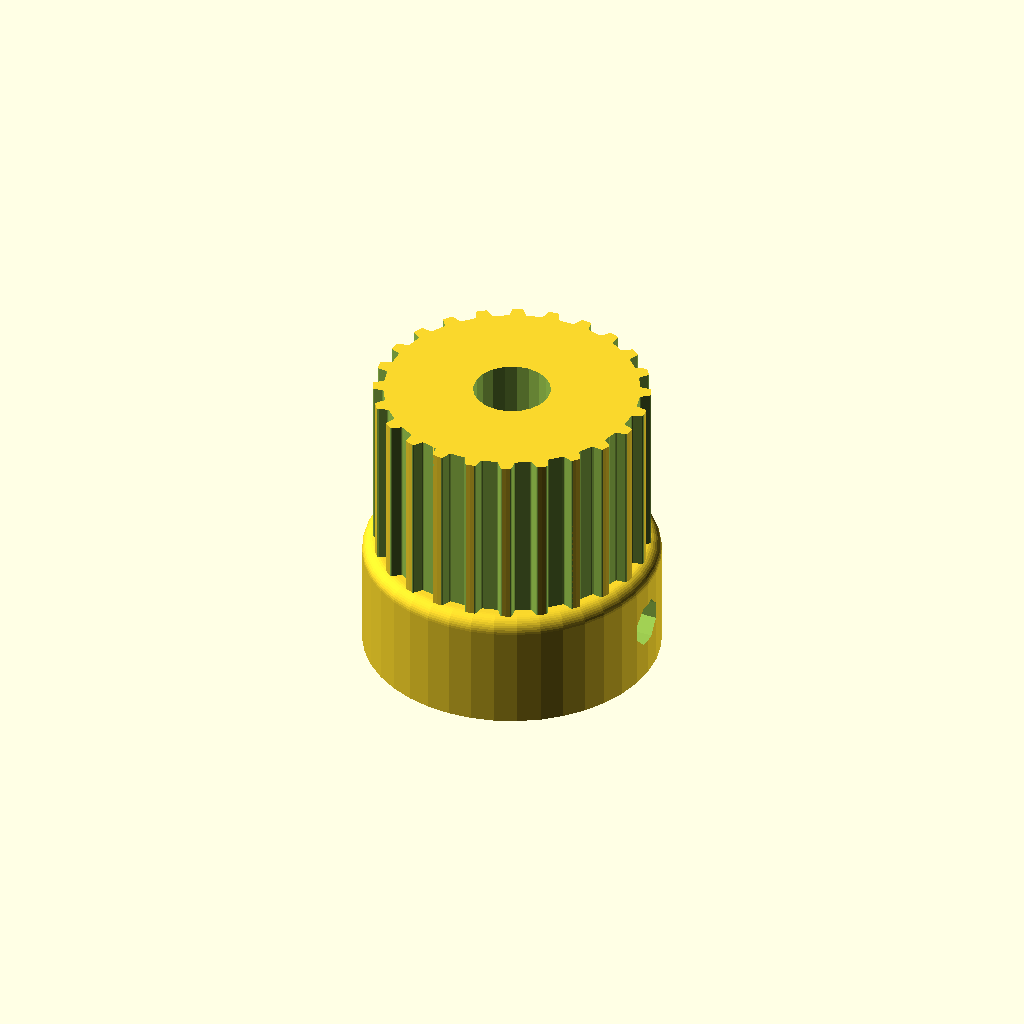
Cell 1 — every parameter at its default value.
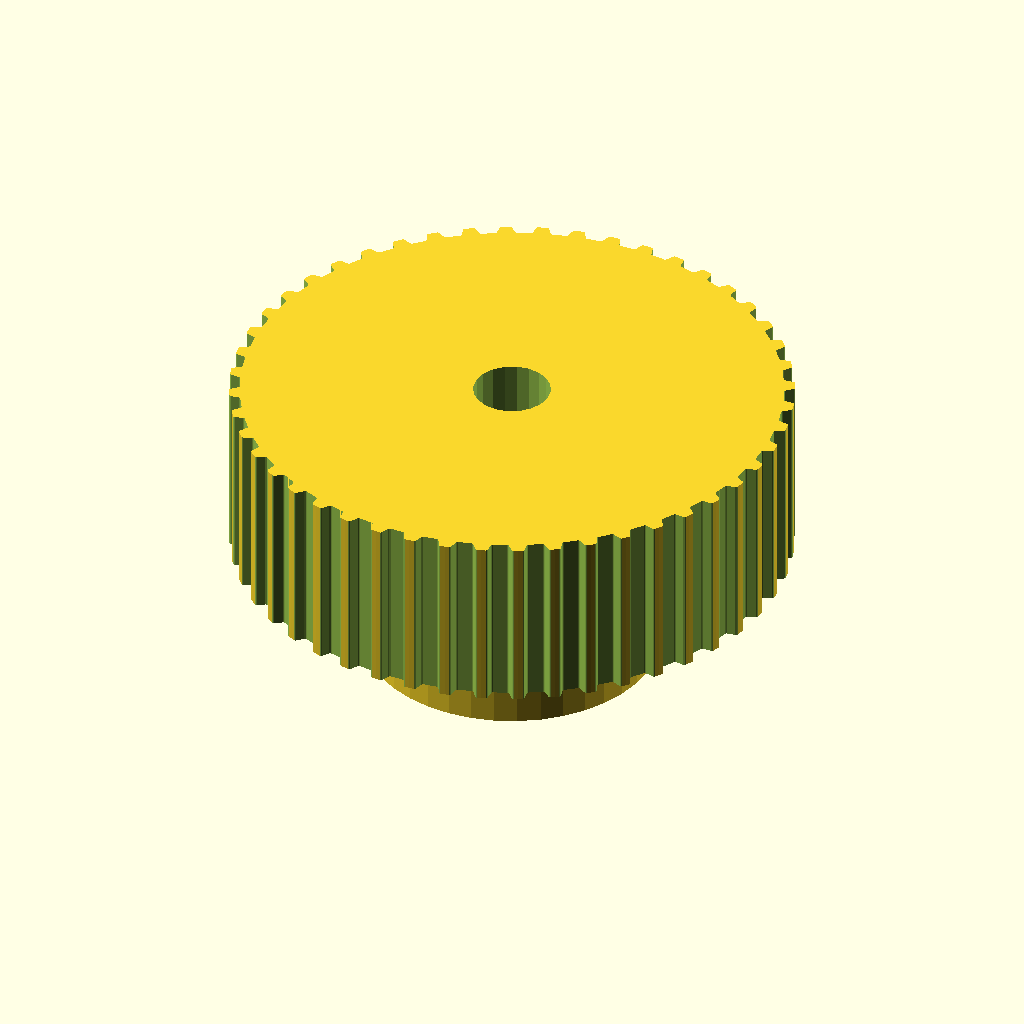
Cell 2: the same model with teeth = 48.
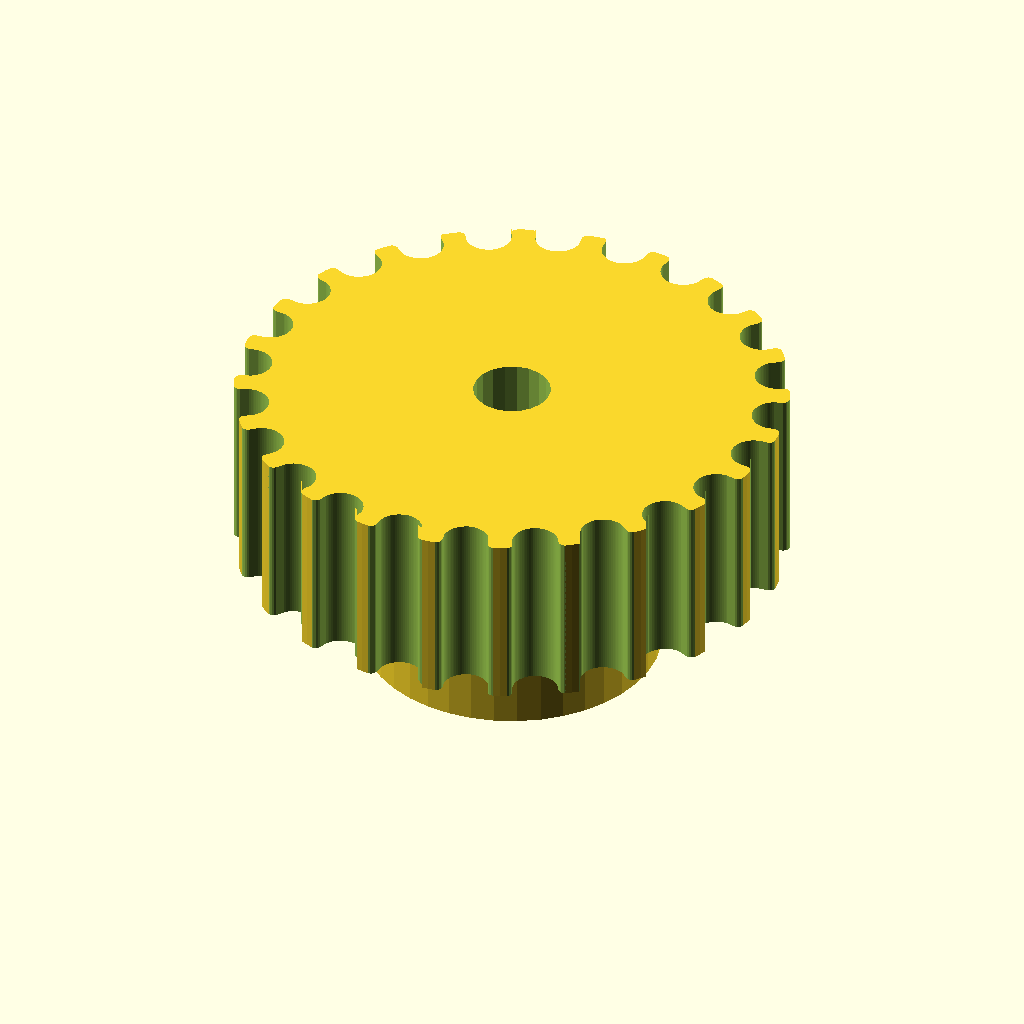
Cell 3: the same model with profile = 10.
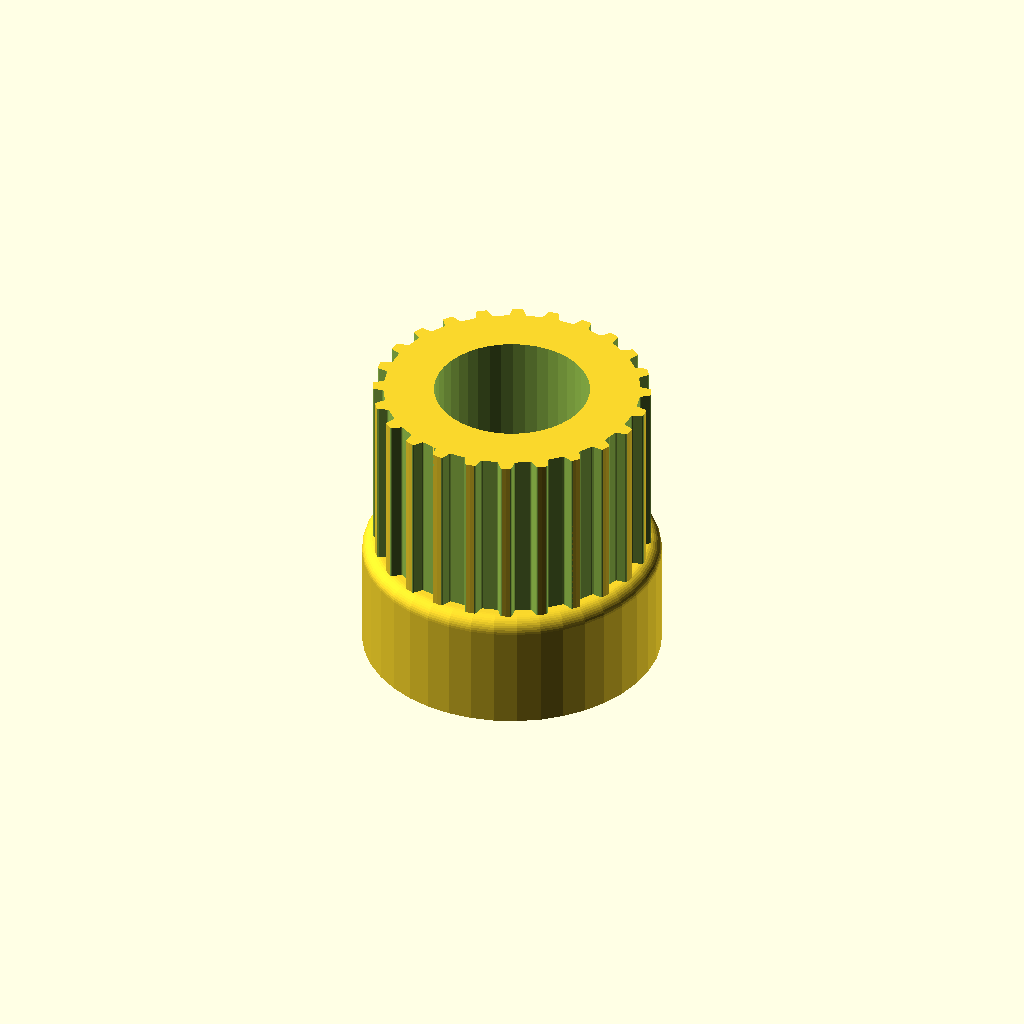
Cell 4: motor_shaft = 10.4 (everything else at default).
One fixed orthographic camera (rotation 55°, 0°, 25°; colour scheme Cornfield) for every cell.
The OpenSCAD source (parts/freecad/003_lidar_tilt_pan/Pulley_T25.scad):
// Parametric Pulley with multiple belt profiles
// by droftarts January 2012

// Based on pulleys by:
// http://www.thingiverse.com/thing:11256 by me!
// https://github.com/prusajr/PrusaMendel by Josef Prusa
// http://www.thingiverse.com/thing:3104 by GilesBathgate
// http://www.thingiverse.com/thing:2079 by nophead

// dxf tooth data from http://oem.cadregister.com/asp/PPOW_Entry.asp?company=915217&elementID=07807803/METRIC/URETH/WV0025/F
// pulley diameter checked and modelled from data at http://www.sdp-si.com/D265/HTML/D265T016.html

/**
 * @name Pulley
 * @category Printed
 * @using 1 x m3 nut, normal or nyloc
 * @using 1 x m3x10 set screw or 1 x m3x8 grub screw
 */


// tuneable constants

teeth = 24;			// Number of teeth, standard Mendel T5 belt = 8, gives Outside Diameter of 11.88mm
profile = 5;		// 1=MXL 2=40DP 3=XL 4=H 5=T2.5 6=T5 7=T10 8=AT5 9=HTD_3mm 10=HTD_5mm 11=HTD_8mm 12=GT2_2mm 13=GT2_3mm 14=GT2_5mm

motor_shaft = 5.2;	// NEMA17 motor shaft exact diameter = 5
m3_dia = 3.2;		// 3mm hole diameter
m3_nut_hex = 1;		// 1 for hex, 0 for square nut
m3_nut_flats = 5.7;	// normal M3 hex nut exact width = 5.5
m3_nut_depth = 2.7;	// normal M3 hex nut exact depth = 2.4, nyloc = 4

retainer = 0;		// Belt retainer above teeth, 0 = No, 1 = Yes
retainer_ht = 1.5;	// height of retainer flange over pulley, standard = 1.5
idler = 0;			// Belt retainer below teeth, 0 = No, 1 = Yes
idler_ht = 1.5;		// height of idler flange over pulley, standard = 1.5

pulley_t_ht = 12;	// length of toothed part of pulley, standard = 12
pulley_b_ht = 8;		// pulley base height, standard = 8. Set to same as idler_ht if you want an idler but no pulley.
pulley_b_dia = 20;	// pulley base diameter, standard = 20
no_of_nuts = 1;		// number of captive nuts required, standard = 1
nut_angle = 90;		// angle between nuts, standard = 90
nut_shaft_distance = 1.2;	// distance between inner face of nut and shaft, can be negative.


//	********************************
//	** Scaling tooth for good fit **
//	********************************
/*	To improve fit of belt to pulley, set the following constant. Decrease or increase by 0.1mm at a time. We are modelling the *BELT* tooth here, not the tooth on the pulley. Increasing the number will *decrease* the pulley tooth size. Increasing the tooth width will also scale proportionately the tooth depth, to maintain the shape of the tooth, and increase how far into the pulley the tooth is indented. Can be negative */

additional_tooth_width = 0.2; //mm

//	If you need more tooth depth than this provides, adjust the following constant. However, this will cause the shape of the tooth to change.

additional_tooth_depth = 0; //mm

// calculated constants

nut_elevation = pulley_b_ht/2;
m3_nut_points = 2*((m3_nut_flats/2)/cos(30)); // This is needed for the nut trap

// The following set the pulley diameter for a given number of teeth

MXL_pulley_dia = tooth_spacing (2.032,0.254);
40DP_pulley_dia = tooth_spacing (2.07264,0.1778);
XL_pulley_dia = tooth_spacing (5.08,0.254);
H_pulley_dia = tooth_spacing (9.525,0.381);
T2_5_pulley_dia = tooth_spaceing_curvefit (0.7467,0.796,1.026);
T5_pulley_dia = tooth_spaceing_curvefit (0.6523,1.591,1.064);
T10_pulley_dia = tooth_spacing (10,0.93);
AT5_pulley_dia = tooth_spaceing_curvefit (0.6523,1.591,1.064);
HTD_3mm_pulley_dia = tooth_spacing (3,0.381);
HTD_5mm_pulley_dia = tooth_spacing (5,0.5715);
HTD_8mm_pulley_dia = tooth_spacing (8,0.6858);
GT2_2mm_pulley_dia = tooth_spacing (2,0.254);
GT2_3mm_pulley_dia = tooth_spacing (3,0.381);
GT2_5mm_pulley_dia = tooth_spacing (5,0.5715);

// The following calls the pulley creation part, and passes the pulley diameter and tooth width to that module

if ( profile == 1 ) { pulley ( "MXL" , MXL_pulley_dia , 0.508 , 1.321 ); }
if ( profile == 2 ) { pulley ( "40 D.P." , 40DP_pulley_dia , 0.457 , 1.226 ); }
if ( profile == 3 ) { pulley ( "XL" , XL_pulley_dia , 1.27, 3.051 ); }
if ( profile == 4 ) { pulley ( "H" , H_pulley_dia ,1.905 , 5.359 ); }
if ( profile == 5 ) { pulley ( "T2.5" , T2_5_pulley_dia , 0.7 , 1.678 ); }
if ( profile == 6 ) { pulley ( "T5" , T5_pulley_dia , 1.19 , 3.264 ); }
if ( profile == 7 ) { pulley ( "T10" , T10_pulley_dia , 2.5 , 6.13 ); }
if ( profile == 8 ) { pulley ( "AT5" , AT5_pulley_dia , 1.19 , 4.268 ); }
if ( profile == 9 ) { pulley ( "HTD 3mm" , HTD_3mm_pulley_dia , 1.289 , 2.27 ); }
if ( profile == 10 ) { pulley ( "HTD 5mm" , HTD_5mm_pulley_dia , 2.199 , 3.781 ); }
if ( profile == 11 ) { pulley ( "HTD 8mm" , HTD_8mm_pulley_dia , 3.607 , 6.603 ); }
if ( profile == 12 ) { pulley ( "GT2 2mm" , GT2_2mm_pulley_dia , 0.764 , 1.494 ); }
if ( profile == 13 ) { pulley ( "GT2 3mm" , GT2_3mm_pulley_dia , 1.169 , 2.31 ); }
if ( profile == 14 ) { pulley ( "GT2 5mm" , GT2_5mm_pulley_dia , 1.969 , 3.952 ); }

// Functions

function tooth_spaceing_curvefit (b,c,d)
	= ((c * pow(teeth,d)) / (b + pow(teeth,d))) * teeth ;

function tooth_spacing(tooth_pitch,pitch_line_offset)
	= (2*((teeth*tooth_pitch)/(3.14159265*2)-pitch_line_offset)) ;

// Main Module

module pulley( belt_type , pulley_OD , tooth_depth , tooth_width )
	{
	echo (str("Belt type = ",belt_type,"; Number of teeth = ",teeth,"; Pulley Outside Diameter = ",pulley_OD,"mm "));
	tooth_distance_from_centre = sqrt( pow(pulley_OD/2,2) - pow((tooth_width+additional_tooth_width)/2,2));
	tooth_width_scale = (tooth_width + additional_tooth_width ) / tooth_width;
	tooth_depth_scale = ((tooth_depth + additional_tooth_depth ) / tooth_depth) ;


//	************************************************************************
//	*** uncomment the following line if pulley is wider than puller base ***
//	************************************************************************

//	translate ([0,0, pulley_b_ht + pulley_t_ht + retainer_ht ]) rotate ([0,180,0])

	difference()
	 {	 
		union()
		{
			//base
	
			if ( pulley_b_ht < 2 ) { echo ("CAN'T DRAW PULLEY BASE, HEIGHT LESS THAN 2!!!"); } else {
				rotate_extrude($fn=pulley_b_dia*2)
				{
						square([pulley_b_dia/2-1,pulley_b_ht]);
						square([pulley_b_dia/2,pulley_b_ht-1]);
						translate([pulley_b_dia/2-1,pulley_b_ht-1]) circle(1);
				}
			}
	
		difference()
			{
			//shaft - diameter is outside diameter of pulley
			
			translate([0,0,pulley_b_ht]) 
			rotate ([0,0,360/(teeth*4)]) 
			cylinder(r=pulley_OD/2,h=pulley_t_ht, $fn=teeth*4);
	
			//teeth - cut out of shaft
		
			for(i=[1:teeth]) 
			rotate([0,0,i*(360/teeth)])
			translate([0,-tooth_distance_from_centre,pulley_b_ht -1]) 
			scale ([ tooth_width_scale , tooth_depth_scale , 1 ]) 
			{
			if ( profile == 1 ) { MXL();}
			if ( profile == 2 ) { 40DP();}
			if ( profile == 3 ) { XL();}
			if ( profile == 4 ) { H();}
			if ( profile == 5 ) { T2_5();}
			if ( profile == 6 ) { T5();}
			if ( profile == 7 ) { T10();}
			if ( profile == 8 ) { AT5();}
			if ( profile == 9 ) { HTD_3mm();}
			if ( profile == 10 ) { HTD_5mm();}
			if ( profile == 11 ) { HTD_8mm();}
			if ( profile == 12 ) { GT2_2mm();}
			if ( profile == 13 ) { GT2_3mm();}
			if ( profile == 14 ) { GT2_5mm();}
			}

			}
			
		//belt retainer / idler
		if ( retainer > 0 ) {translate ([0,0, pulley_b_ht + pulley_t_ht ]) 
		rotate_extrude($fn=teeth*4)  
		polygon([[0,0],[pulley_OD/2,0],[pulley_OD/2 + retainer_ht , retainer_ht],[0 , retainer_ht],[0,0]]);}
		
		if ( idler > 0 ) {translate ([0,0, pulley_b_ht - idler_ht ]) 
		rotate_extrude($fn=teeth*4)  
		polygon([[0,0],[pulley_OD/2 + idler_ht,0],[pulley_OD/2 , idler_ht],[0 , idler_ht],[0,0]]);}
	
		}
	   
		//hole for motor shaft
		translate([0,0,-1])cylinder(r=motor_shaft/2,h=pulley_b_ht + pulley_t_ht + retainer_ht + 2,$fn=motor_shaft*4);
				
		//captive nut and grub screw holes
	
		if ( pulley_b_ht < m3_nut_flats ) { echo ("CAN'T DRAW CAPTIVE NUTS, HEIGHT LESS THAN NUT DIAMETER!!!"); } else {
		if ( (pulley_b_dia - motor_shaft)/2 < m3_nut_depth + 3 ) { echo ("CAN'T DRAW CAPTIVE NUTS, DIAMETER TOO SMALL FOR NUT DEPTH!!!"); } else {
	
			for(j=[1:no_of_nuts]) rotate([0,0,j*nut_angle])
			translate([0,0,nut_elevation])rotate([90,0,0])
	
			union()
			{
				//entrance
				translate([0,-pulley_b_ht/4-0.5,motor_shaft/2+m3_nut_depth/2+nut_shaft_distance]) cube([m3_nut_flats,pulley_b_ht/2+1,m3_nut_depth],center=true);
	
				//nut
				if ( m3_nut_hex > 0 )
					{
						// hex nut
						translate([0,0.25,motor_shaft/2+m3_nut_depth/2+nut_shaft_distance]) rotate([0,0,30]) cylinder(r=m3_nut_points/2,h=m3_nut_depth,center=true,$fn=6);
					} else {
						// square nut
						translate([0,0.25,motor_shaft/2+m3_nut_depth/2+nut_shaft_distance]) cube([m3_nut_flats,m3_nut_flats,m3_nut_depth],center=true);
					}
	
				//grub screw hole
				rotate([0,0,22.5])cylinder(r=m3_dia/2,h=pulley_b_dia/2+1,$fn=8);
			}
		}}
	 }
	   
	}


// Tooth profile modules

module MXL()
	{
	linear_extrude(height=pulley_t_ht+2) polygon([[-0.660421,-0.5],[-0.660421,0],[-0.621898,0.006033],[-0.587714,0.023037],[-0.560056,0.049424],[-0.541182,0.083609],[-0.417357,0.424392],[-0.398413,0.458752],[-0.370649,0.48514],[-0.336324,0.502074],[-0.297744,0.508035],[0.297744,0.508035],[0.336268,0.502074],[0.370452,0.48514],[0.39811,0.458752],[0.416983,0.424392],[0.540808,0.083609],[0.559752,0.049424],[0.587516,0.023037],[0.621841,0.006033],[0.660421,0],[0.660421,-0.5]]);
	}

module 40DP()
	{
	linear_extrude(height=pulley_t_ht+2) polygon([[-0.612775,-0.5],[-0.612775,0],[-0.574719,0.010187],[-0.546453,0.0381],[-0.355953,0.3683],[-0.327604,0.405408],[-0.291086,0.433388],[-0.248548,0.451049],[-0.202142,0.4572],[0.202494,0.4572],[0.248653,0.451049],[0.291042,0.433388],[0.327609,0.405408],[0.356306,0.3683],[0.546806,0.0381],[0.574499,0.010187],[0.612775,0],[0.612775,-0.5]]);
	}

module XL()
	{
	linear_extrude(height=pulley_t_ht+2) polygon([[-1.525411,-1],[-1.525411,0],[-1.41777,0.015495],[-1.320712,0.059664],[-1.239661,0.129034],[-1.180042,0.220133],[-0.793044,1.050219],[-0.733574,1.141021],[-0.652507,1.210425],[-0.555366,1.254759],[-0.447675,1.270353],[0.447675,1.270353],[0.555366,1.254759],[0.652507,1.210425],[0.733574,1.141021],[0.793044,1.050219],[1.180042,0.220133],[1.239711,0.129034],[1.320844,0.059664],[1.417919,0.015495],[1.525411,0],[1.525411,-1]]);
	}

module H()
	{
	linear_extrude(height=pulley_t_ht+2) polygon([[-2.6797,-1],[-2.6797,0],[-2.600907,0.006138],[-2.525342,0.024024],[-2.45412,0.052881],[-2.388351,0.091909],[-2.329145,0.140328],[-2.277614,0.197358],[-2.234875,0.262205],[-2.202032,0.334091],[-1.75224,1.57093],[-1.719538,1.642815],[-1.676883,1.707663],[-1.62542,1.764693],[-1.566256,1.813112],[-1.500512,1.85214],[-1.4293,1.880997],[-1.353742,1.898883],[-1.274949,1.905021],[1.275281,1.905021],[1.354056,1.898883],[1.429576,1.880997],[1.500731,1.85214],[1.566411,1.813112],[1.625508,1.764693],[1.676919,1.707663],[1.719531,1.642815],[1.752233,1.57093],[2.20273,0.334091],[2.235433,0.262205],[2.278045,0.197358],[2.329455,0.140328],[2.388553,0.091909],[2.454233,0.052881],[2.525384,0.024024],[2.600904,0.006138],[2.6797,0],[2.6797,-1]]);
	}

module T2_5()
	{
	linear_extrude(height=pulley_t_ht+2) polygon([[-0.839258,-0.5],[-0.839258,0],[-0.770246,0.021652],[-0.726369,0.079022],[-0.529167,0.620889],[-0.485025,0.67826],[-0.416278,0.699911],[0.416278,0.699911],[0.484849,0.67826],[0.528814,0.620889],[0.726369,0.079022],[0.770114,0.021652],[0.839258,0],[0.839258,-0.5]]);
	}

module T5()
	{
	linear_extrude(height=pulley_t_ht+2) polygon([[-1.632126,-0.5],[-1.632126,0],[-1.568549,0.004939],[-1.507539,0.019367],[-1.450023,0.042686],[-1.396912,0.074224],[-1.349125,0.113379],[-1.307581,0.159508],[-1.273186,0.211991],[-1.246868,0.270192],[-1.009802,0.920362],[-0.983414,0.978433],[-0.949018,1.030788],[-0.907524,1.076798],[-0.859829,1.115847],[-0.80682,1.147314],[-0.749402,1.170562],[-0.688471,1.184956],[-0.624921,1.189895],[0.624971,1.189895],[0.688622,1.184956],[0.749607,1.170562],[0.807043,1.147314],[0.860055,1.115847],[0.907754,1.076798],[0.949269,1.030788],[0.9837,0.978433],[1.010193,0.920362],[1.246907,0.270192],[1.273295,0.211991],[1.307726,0.159508],[1.349276,0.113379],[1.397039,0.074224],[1.450111,0.042686],[1.507589,0.019367],[1.568563,0.004939],[1.632126,0],[1.632126,-0.5]]);
	}

module T10()
	{
	linear_extrude(height=pulley_t_ht+2) polygon([[-3.06511,-1],[-3.06511,0],[-2.971998,0.007239],[-2.882718,0.028344],[-2.79859,0.062396],[-2.720931,0.108479],[-2.651061,0.165675],[-2.590298,0.233065],[-2.539962,0.309732],[-2.501371,0.394759],[-1.879071,2.105025],[-1.840363,2.190052],[-1.789939,2.266719],[-1.729114,2.334109],[-1.659202,2.391304],[-1.581518,2.437387],[-1.497376,2.47144],[-1.408092,2.492545],[-1.314979,2.499784],[1.314979,2.499784],[1.408091,2.492545],[1.497371,2.47144],[1.581499,2.437387],[1.659158,2.391304],[1.729028,2.334109],[1.789791,2.266719],[1.840127,2.190052],[1.878718,2.105025],[2.501018,0.394759],[2.539726,0.309732],[2.59015,0.233065],[2.650975,0.165675],[2.720887,0.108479],[2.798571,0.062396],[2.882713,0.028344],[2.971997,0.007239],[3.06511,0],[3.06511,-1]]);
	}

module AT5()
	{
	linear_extrude(height=pulley_t_ht+2) polygon([[-2.134129,-0.75],[-2.134129,0],[-2.058023,0.005488],[-1.984595,0.021547],[-1.914806,0.047569],[-1.849614,0.082947],[-1.789978,0.127073],[-1.736857,0.179338],[-1.691211,0.239136],[-1.653999,0.305859],[-1.349199,0.959203],[-1.286933,1.054635],[-1.201914,1.127346],[-1.099961,1.173664],[-0.986896,1.18992],[0.986543,1.18992],[1.099614,1.173664],[1.201605,1.127346],[1.286729,1.054635],[1.349199,0.959203],[1.653646,0.305859],[1.690859,0.239136],[1.73651,0.179338],[1.789644,0.127073],[1.849305,0.082947],[1.914539,0.047569],[1.984392,0.021547],[2.057906,0.005488],[2.134129,0],[2.134129,-0.75]]);
	}

module HTD_3mm()
	{
	linear_extrude(height=pulley_t_ht+2) polygon([[-1.135062,-0.5],[-1.135062,0],[-1.048323,0.015484],[-0.974284,0.058517],[-0.919162,0.123974],[-0.889176,0.206728],[-0.81721,0.579614],[-0.800806,0.653232],[-0.778384,0.72416],[-0.750244,0.792137],[-0.716685,0.856903],[-0.678005,0.918199],[-0.634505,0.975764],[-0.586483,1.029338],[-0.534238,1.078662],[-0.47807,1.123476],[-0.418278,1.16352],[-0.355162,1.198533],[-0.289019,1.228257],[-0.22015,1.25243],[-0.148854,1.270793],[-0.07543,1.283087],[-0.000176,1.28905],[0.075081,1.283145],[0.148515,1.270895],[0.219827,1.252561],[0.288716,1.228406],[0.354879,1.19869],[0.418018,1.163675],[0.477831,1.123623],[0.534017,1.078795],[0.586276,1.029452],[0.634307,0.975857],[0.677809,0.91827],[0.716481,0.856953],[0.750022,0.792167],[0.778133,0.724174],[0.800511,0.653236],[0.816857,0.579614],[0.888471,0.206728],[0.919014,0.123974],[0.974328,0.058517],[1.048362,0.015484],[1.135062,0],[1.135062,-0.5]]);
	}

module HTD_5mm()
	{
	linear_extrude(height=pulley_t_ht+2) polygon([[-1.89036,-0.75],[-1.89036,0],[-1.741168,0.02669],[-1.61387,0.100806],[-1.518984,0.21342],[-1.467026,0.3556],[-1.427162,0.960967],[-1.398568,1.089602],[-1.359437,1.213531],[-1.310296,1.332296],[-1.251672,1.445441],[-1.184092,1.552509],[-1.108081,1.653042],[-1.024167,1.746585],[-0.932877,1.832681],[-0.834736,1.910872],[-0.730271,1.980701],[-0.62001,2.041713],[-0.504478,2.09345],[-0.384202,2.135455],[-0.259708,2.167271],[-0.131524,2.188443],[-0.000176,2.198511],[0.131296,2.188504],[0.259588,2.167387],[0.384174,2.135616],[0.504527,2.093648],[0.620123,2.04194],[0.730433,1.980949],[0.834934,1.911132],[0.933097,1.832945],[1.024398,1.746846],[1.108311,1.653291],[1.184308,1.552736],[1.251865,1.445639],[1.310455,1.332457],[1.359552,1.213647],[1.39863,1.089664],[1.427162,0.960967],[1.467026,0.3556],[1.518984,0.21342],[1.61387,0.100806],[1.741168,0.02669],[1.89036,0],[1.89036,-0.75]]);
	}

module HTD_8mm()
	{
	linear_extrude(height=pulley_t_ht+2) polygon([[-3.301471,-1],[-3.301471,0],[-3.16611,0.012093],[-3.038062,0.047068],[-2.919646,0.10297],[-2.813182,0.177844],[-2.720989,0.269734],[-2.645387,0.376684],[-2.588694,0.496739],[-2.553229,0.627944],[-2.460801,1.470025],[-2.411413,1.691917],[-2.343887,1.905691],[-2.259126,2.110563],[-2.158035,2.30575],[-2.041518,2.490467],[-1.910478,2.66393],[-1.76582,2.825356],[-1.608446,2.973961],[-1.439261,3.10896],[-1.259169,3.22957],[-1.069074,3.335006],[-0.869878,3.424485],[-0.662487,3.497224],[-0.447804,3.552437],[-0.226732,3.589341],[-0.000176,3.607153],[0.226511,3.589461],[0.447712,3.552654],[0.66252,3.497516],[0.870027,3.424833],[1.069329,3.33539],[1.259517,3.229973],[1.439687,3.109367],[1.608931,2.974358],[1.766344,2.825731],[1.911018,2.664271],[2.042047,2.490765],[2.158526,2.305998],[2.259547,2.110755],[2.344204,1.905821],[2.411591,1.691983],[2.460801,1.470025],[2.553229,0.627944],[2.588592,0.496739],[2.645238,0.376684],[2.720834,0.269734],[2.81305,0.177844],[2.919553,0.10297],[3.038012,0.047068],[3.166095,0.012093],[3.301471,0],[3.301471,-1]]);
	}

module GT2_2mm()
	{
	linear_extrude(height=pulley_t_ht+2) polygon([[0.747183,-0.5],[0.747183,0],[0.647876,0.037218],[0.598311,0.130528],[0.578556,0.238423],[0.547158,0.343077],[0.504649,0.443762],[0.451556,0.53975],[0.358229,0.636924],[0.2484,0.707276],[0.127259,0.750044],[0,0.76447],[-0.127259,0.750044],[-0.2484,0.707276],[-0.358229,0.636924],[-0.451556,0.53975],[-0.504797,0.443762],[-0.547291,0.343077],[-0.578605,0.238423],[-0.598311,0.130528],[-0.648009,0.037218],[-0.747183,0],[-0.747183,-0.5]]);
	}

module GT2_3mm()
	{
	linear_extrude(height=pulley_t_ht+2) polygon([[-1.155171,-0.5],[-1.155171,0],[-1.065317,0.016448],[-0.989057,0.062001],[-0.93297,0.130969],[-0.90364,0.217664],[-0.863705,0.408181],[-0.800056,0.591388],[-0.713587,0.765004],[-0.60519,0.926747],[-0.469751,1.032548],[-0.320719,1.108119],[-0.162625,1.153462],[0,1.168577],[0.162625,1.153462],[0.320719,1.108119],[0.469751,1.032548],[0.60519,0.926747],[0.713587,0.765004],[0.800056,0.591388],[0.863705,0.408181],[0.90364,0.217664],[0.932921,0.130969],[0.988924,0.062001],[1.065168,0.016448],[1.155171,0],[1.155171,-0.5]]);
	}

module GT2_5mm()
	{
	linear_extrude(height=pulley_t_ht+2) polygon([[-1.975908,-0.75],[-1.975908,0],[-1.797959,0.03212],[-1.646634,0.121224],[-1.534534,0.256431],[-1.474258,0.426861],[-1.446911,0.570808],[-1.411774,0.712722],[-1.368964,0.852287],[-1.318597,0.989189],[-1.260788,1.123115],[-1.195654,1.25375],[-1.12331,1.380781],[-1.043869,1.503892],[-0.935264,1.612278],[-0.817959,1.706414],[-0.693181,1.786237],[-0.562151,1.851687],[-0.426095,1.9027],[-0.286235,1.939214],[-0.143795,1.961168],[0,1.9685],[0.143796,1.961168],[0.286235,1.939214],[0.426095,1.9027],[0.562151,1.851687],[0.693181,1.786237],[0.817959,1.706414],[0.935263,1.612278],[1.043869,1.503892],[1.123207,1.380781],[1.195509,1.25375],[1.26065,1.123115],[1.318507,0.989189],[1.368956,0.852287],[1.411872,0.712722],[1.447132,0.570808],[1.474611,0.426861],[1.534583,0.256431],[1.646678,0.121223],[1.798064,0.03212],[1.975908,0],[1.975908,-0.75]]);
	}
Customizer parameters (derived from the source; name, type, default, range or options):
teeth: number, default 24
profile: number, default 5
motor_shaft: number, default 5.2
m3_dia: number, default 3.2
m3_nut_hex: number, default 1
m3_nut_flats: number, default 5.7
m3_nut_depth: number, default 2.7
retainer: number, default 0
retainer_ht: number, default 1.5
idler: number, default 0
idler_ht: number, default 1.5
pulley_t_ht: number, default 12
pulley_b_ht: number, default 8
pulley_b_dia: number, default 20
no_of_nuts: number, default 1
nut_angle: number, default 90
nut_shaft_distance: number, default 1.2
additional_tooth_width: number, default 0.2
additional_tooth_depth: number, default 0
